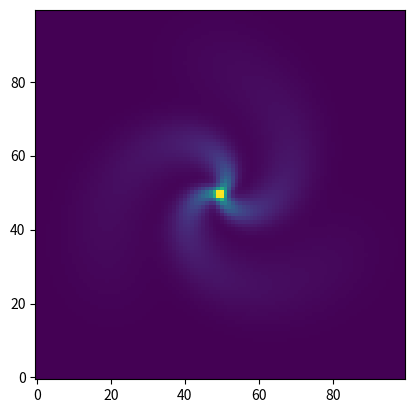

Recreate this plot in Python.
"""
Custom distribution generators

Allows to regenerate and get the PDF of the distributions presented in the paper, not available in libraries
"""

import numpy as np
import scipy.stats as st
import sympy as sp

from scipy.special import roots_legendre


class SpikeGen(st.rv_continuous):
    """
    Spike distribution from Crespo_2018 (https://doi.org/10.1016/j.apm.2018.07.029)

    This class inherit from scipy.stats.rv_continuous, for more flexibility.
    
    After a probability vector transformation, the expression of the PDF is an integral with bounds depending on the variable X.
    It can be evaluated with a symbolic solver, but it takes a lot of time.
    The integral can be computed by the same solver, but the result is approximative and yield complex number (with very small imaginary component).
    It is however the prefered method as the approximation is good and very fast.
    """

    def __init__(self):
        super().__init__()

        self.u = st.uniform()
        self.v = st.uniform()

        self.x, y = sp.symbols("x y")
        lowBound = sp.Piecewise((sp.cbrt(-self.x), sp.StrictLessThan(self.x, 0)), (0, True))             # Lower bound of the integral
        highBound = sp.Piecewise((sp.cbrt(1-self.x), sp.StrictGreaterThan(self.x, 0)), (1, True))        # Higher bound of the integral
        px = sp.Integral(1 / ( 2 * sp.sqrt(self.x + y**3) ), (y, lowBound, highBound))                   # Body of the integral
        self.apx = px.doit()                                                                             # Letting the symbolic solver find an approximation

    def _rvs(self, size, **args):
        """
        st.rv_continuous method for sampling the distribution, should not be used directly
        
    Parameters
        ----------
        size: int
            Number of sample to generate
        args: Dict, optional
            Other parameters potentially used by scipy
            
        Returns
        -------
        np.array
            Array (size,) of the samples
        """

        return np.power(self.u.rvs(size=size, **args), 2) - np.power(self.v.rvs(size=size, **args), 3)
    
    def _pdf(self, x):
        """
        st.rv_continuous method for computing the PDF of the distribution, should not be used directly
        
        Parameters
        ----------
        x: array_like
            Samples (len(x),) to evaluate the PDF over
            
        Returns
        -------
        np.array
            Array (len(x),) of the density over the samples.
        """ 
       
        pts = []
        funcPdf = self.apx
        for el in x:
            mod = funcPdf.subs(self.x, el)
            eval = mod.evalf(chop=1e-6)                             # The PDF can only be evaluated sample by sample
            (pts.append(float(eval)))

        return np.abs(np.array(pts))                                # Transform the complex output (with a small imaginary part) to real


class CamelGen(st.rv_continuous):
    """
    Camel distribution with 2 truncated Gaussian distribution
    
    This class inherit from scipy.stats.rv_continuous, for more flexibility.
    """

    def __init__(self, momtype=1, a=None, b=None, xtol=1e-14):
        """
        Parameters
        ----------
        momtype : int, optional
            The type of generic moment calculation to use: 0 for pdf, 1 (default) for ppf.
        a : float, optional
            Lower bound of the support of the distribution, default is minus infinity.
        b : float, optional
            Upper bound of the support of the distribution, default is plus infinity.
        xtol : float, optional
            The tolerance for fixed point calculation for generic ppf.
        """

        super().__init__(momtype, a, b, xtol)

        clip_g1 = -5., 3.
        clip_g2 = -3., 5.
        loc1, scale1 = -1., .7
        loc2, scale2 = 1., .7
        lim_g1 = (clip_g1[0] - loc1) / scale1, (clip_g1[1] - loc1) / scale1 
        lim_g2 = (clip_g2[0] - loc2) / scale2, (clip_g2[1] - loc2) / scale2 

        self.g1 = st.truncnorm(*lim_g1, loc=loc1, scale = scale1)
        self.g2 = st.truncnorm(*lim_g2, loc=loc2, scale = scale2)

    def _pdf(self, x):
        """
        st.rv_continuous method for computing the PDF of the distribution, should not be used directly
        
        Parameters
        ----------
        x: array_like
            Samples (len(x),) to evaluate the PDF over
            
        Returns
        -------
        np.array
            Array (len(x),) of the density over the samples.
        """ 

        return .5 * (self.g1.pdf(x) + self.g2.pdf(x))
    
    def _cdf(self, x):
        """
        st.rv_continuous method for computing the CDF of the distribution, should not be used directly
        
        Parameters
        ----------
        x: array_like
            Samples (len(x),) to evaluate the CDF over
            
        Returns
        -------
        np.array
            Array (len(x),) of the CDF over the samples.
        """ 

        return .5 * (self.g1.cdf(x) + self.g2.cdf(x))
    
    def _rvs(self, size, **args):
        """
        st.rv_continuous method for sampling the distribution, should not be used directly
        
        Parameters
        ----------
        size: int
            Number of sample to generate
        args: Dict, optional
            Not used, but necessary for scipy
            
        Returns
        -------
        np.array
            Array (size,) of the samples
        """
        
        r1 = self.g1.rvs(size=size)
        r2 = self.g2.rvs(size=size)
        ber = st.bernoulli.rvs(.5, size=size)
        return r1 * ber + r2 * (1 - ber)
    

def spiralPDF(V, sigma=.5, r_s=1.5, L=np.pi, nBranches=3, startAngle=0., nInt=35):
    """
    PDF function of the spiral distribution

    In the dataset of Wenliang19a (https://proceedings.mlr.press/v97/wenliang19a.html / https://github.com/kevin-w-li/deep-kexpfam), the PDF of the Spiral distribution is not provided.
    This uses an analytical expression of the PDF (with the "eps" value kept to 1).
    The analytical expression is an integral, and the integration is handled by the Gauss-Legendre method.

    Parameters
    ----------
    V : array_like
        Array of coordinates (dim, nb) over which evaluate the PDF
    sigma : float, default: 0.5
        Standard deviation of the Gaussian noise used
    r_s : float, default: 1.5
        Radius of the spiral
    L : float, default: np.pi
        Angle between the start and the end of the branches
    nBranches : int, default: 3
        Number of branches of the Spiral
    startAngle : float, default: 0.
        Rotate all the spiral by the desired angle
    nInt : int, default: 35
        Number of integration points used for the Gauss-Lengendre method

    Returns
    -------
    np.array
        Array (nb,) of the density evaluated over the input array
    """

    V = V.T
    a, b, c = r_s*L, L, L*sigma/r_s                                                                                   # parameters of the PDF

    angle = 2./nBranches*np.pi
    cosSin = [(np.cos(i * angle + startAngle), np.sin(i * angle + startAngle)) for i in range(nBranches)]             # Cosine and Sine for every branch 

    # Only the PDF of a single branch is known, implying the PDF must be evaluated for every rotation
    X = np.concatenate([co * V[:, 0:1] + si * V[:, 1:2] for co, si in cosSin]).T
    Y = np.concatenate([co * V[:, 1:2] - si * V[:, 0:1] for co, si in cosSin]).T

    roots, weights = roots_legendre(nInt)
    zMat = .5 * (roots[:, None] + 1.)

    denomVec = c * zMat + .1
    t1Vec = 1. / (2. * np.pi * np.square(denomVec))
    t2Vec = (X - a * zMat * np.cos(b * zMat)) / denomVec
    t3Vec = (Y - a * zMat * np.sin(b * zMat)) / denomVec

    pBranch_xyz = t1Vec * np.exp(-.5 * (np.square(t2Vec)+ np.square(t3Vec)))
    pBranch_xy = .5 * weights @ pBranch_xyz
    pSpiral = pBranch_xy.reshape(nBranches, V.shape[0]).mean(0)                                                       # The evalutions at every rotation are averaged

    return pSpiral


if __name__ == "__main__":

    import matplotlib.pyplot as plt

    grid = np.stack(np.meshgrid(np.linspace(-6., 6., 100), np.linspace(-6., 6, 100)), axis=-1).reshape((100**2,2))

    pdf = spiralPDF(grid.T, startAngle=1./4. * np.pi)

    img = np.reshape(pdf, (100, 100))

    plt.figure()
    plt.imshow(img, origin='lower')
    plt.show()
